Image classification data set "gemstone" (minh-me/train-model on GitHub). Class labels (87): alexandrite, almandine, amazonite, amber, amethyst, ametrine, andalusite, andradite, aquamarine, green aventurine, yellow aventurine, benitoite, golden beryl, bixbite, bloodstone, blue lace agate, carnelian, cats eye, chalcedony, blue chalcedony, chrome diopside, chrysoberyl, chrysocolla, chrysoprase, citrine, coral, danburite, diamond, diaspore, dumortierite, emerald, fluorite, red garnet, goshenite, grossular, hessonite, hiddenite, iolite, jade, jasper, kunzite, kyanite, labradorite, lapis lazuli, larimar, malachite, moonstone, morganite, black onyx, green onyx, red onyx, opal, pearl, peridot, prehnite, pyrite, pyrope, beer quartz, lemon quartz, rose quartz, rutilated quartz, smoky quartz, rhodochrosite, rhodolite, rhodonite, ruby, blue sapphire, pink sapphire, purple sapphire, yellow sapphire, scapolite, serpentine, sodalite, spessartite, sphene, spinel, spodumene, sunstone, tanzanite, tigers eye, topaz, tourmaline, tsavorite, turquoise, variscite, zircon, zoisite.

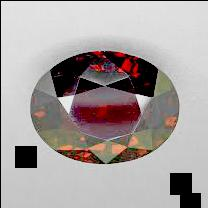
Label: pyrope

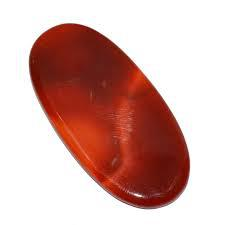
Label: red onyx

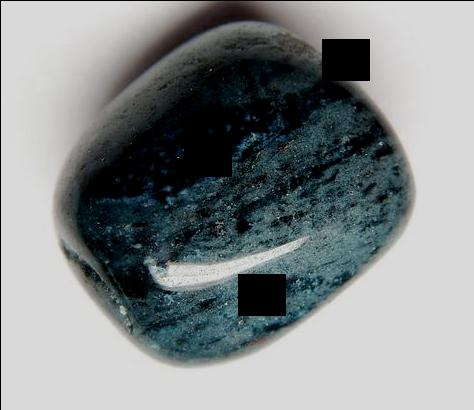
Label: dumortierite

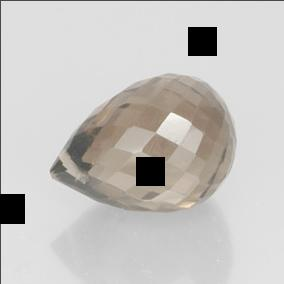
Label: smoky quartz

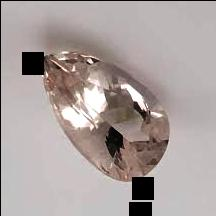
Label: morganite

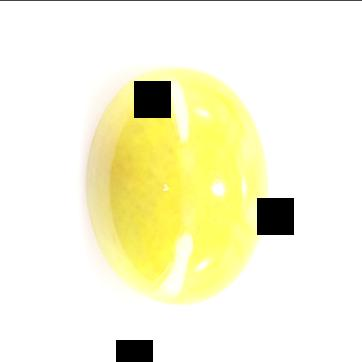
Label: yellow aventurine
